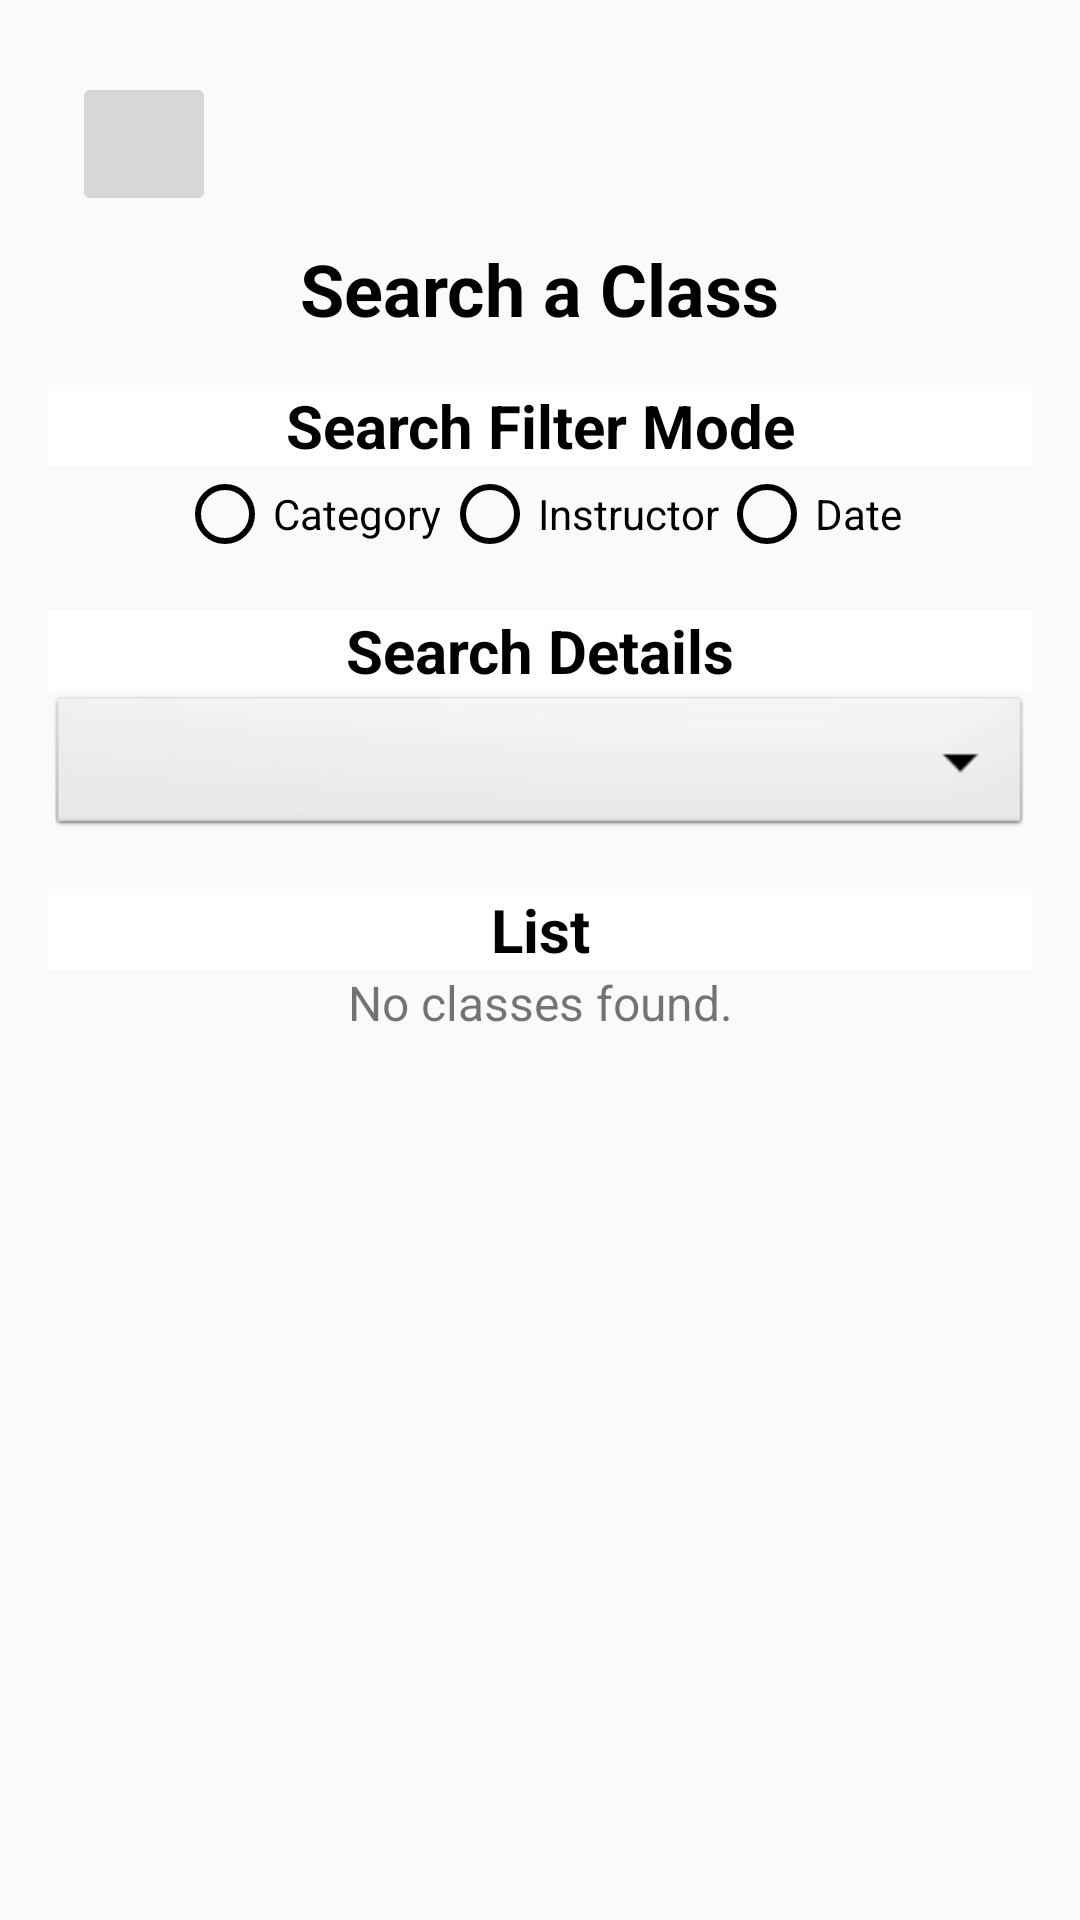

Android layout source for this screen:
<!-- AndroidManifest.xml: application theme Theme.UniversalYoga -->
<!-- res/layout/activity_search.xml -->
<LinearLayout xmlns:android="http://schemas.android.com/apk/res/android"
    android:layout_width="match_parent"
    android:layout_height="match_parent"
    android:orientation="vertical"
    android:padding="16dp"
    android:gravity="center_horizontal"
    android:background="@drawable/background_main">


    <ImageButton
        android:id="@+id/btnBack"
        android:layout_width="48dp"
        android:layout_height="48dp"
        android:layout_gravity="start"
        android:layout_margin="8dp"
        android:layout_marginBottom="16dp"
        android:padding="8dp"
        android:scaleType="centerInside"
        android:src="@drawable/back_icon" />

    <TextView
        android:layout_width="wrap_content"
        android:layout_height="wrap_content"
        android:text="Search a Class"
        android:textSize="24sp"
        android:textStyle="bold"
        android:layout_marginBottom="16dp"
        android:textColor="@color/black" />

    <TextView
        android:layout_width="match_parent"
        android:layout_height="wrap_content"
        android:text="Search Filter Mode"
        android:textSize="20sp"
        android:textStyle="bold"
        android:gravity="center"
        android:background="@color/white"
        android:textColor="@color/black" />

    <RadioGroup
        android:id="@+id/radioGroupSearch"
        android:layout_width="match_parent"
        android:layout_height="wrap_content"
        android:layout_marginBottom="16dp"
        android:orientation="horizontal"
        android:gravity="center">

        <RadioButton
            android:id="@+id/radioBtnCategory"
            android:layout_width="wrap_content"
            android:layout_height="wrap_content"
            android:text="Category"
            android:buttonTint="@color/black" />

        <RadioButton
            android:id="@+id/radioBtnInstructor"
            android:layout_width="wrap_content"
            android:layout_height="wrap_content"
            android:text="Instructor"
            android:buttonTint="@color/black" />

        <RadioButton
            android:id="@+id/radioBtnDate"
            android:layout_width="wrap_content"
            android:layout_height="wrap_content"
            android:text="Date"
            android:buttonTint="@color/black" />
    </RadioGroup>

    <TextView
        android:layout_width="match_parent"
        android:layout_height="wrap_content"
        android:text="Search Details"
        android:textSize="20sp"
        android:textStyle="bold"
        android:gravity="center"
        android:background="@color/white"
        android:textColor="@color/black" />

    <EditText
        android:id="@+id/edtSelectDate"
        android:layout_width="match_parent"
        android:layout_height="wrap_content"
        android:hint="Select Date"
        android:visibility="gone"
        android:layout_marginTop="10dp"
        android:layout_marginBottom="16dp"
        android:focusable="false"
        android:padding="12dp"
        android:background="@android:drawable/btn_dropdown" />

    <AutoCompleteTextView
        android:id="@+id/actInstructor"
        android:layout_width="match_parent"
        android:layout_height="wrap_content"
        android:hint="Enter Instructor's Name"
        android:visibility="gone"
        android:layout_marginTop="10dp"
        android:layout_marginBottom="16dp"
        android:padding="12dp"
        android:background="@color/white" />

    <Spinner
        android:id="@+id/spinnerDetail"
        android:layout_width="match_parent"
        android:layout_height="wrap_content"
        android:layout_marginBottom="16dp"
        android:padding="12dp"
        android:minHeight="50dp"
        android:background="@android:drawable/btn_dropdown"/>

    <TextView
        android:layout_width="match_parent"
        android:layout_height="wrap_content"
        android:text="List"
        android:textSize="20sp"
        android:textStyle="bold"
        android:gravity="center"
        android:background="@color/white"
        android:textColor="@color/black" />


    <TextView
        android:id="@+id/tvEmptyListMessage"
        android:layout_width="match_parent"
        android:layout_height="wrap_content"
        android:text="No classes found."
        android:textSize="16sp"
        android:gravity="center"
        android:visibility="visible"
        android:layout_marginBottom="8dp" />

    <ListView
        android:id="@+id/listview_classes"
        android:layout_width="match_parent"
        android:layout_height="wrap_content"
        android:background="@color/white" />

</LinearLayout>
<!-- resources referenced by this layout -->
<resources>
  <color name="black">#FF000000</color>
  <color name="white">#FFFFFFFF</color>
  <style name="Theme.UniversalYoga" parent="Theme.AppCompat.Light">
          <item name="colorPrimary">@color/purplish_blue</item>
          <item name="colorPrimaryDark">@color/dark_blue</item>
          <item name="colorAccent">@color/light_cyan</item>
          <item name="android:statusBarColor" tools:targetApi="lollipop">@android:color/transparent</item>
          <item name="android:windowLightStatusBar">true</item>
      </style>
  <color name="purplish_blue">#FF6200EE</color>
  <color name="dark_blue">#FF3700B3</color>
  <color name="light_cyan">#FF03DAC5</color>
</resources>
